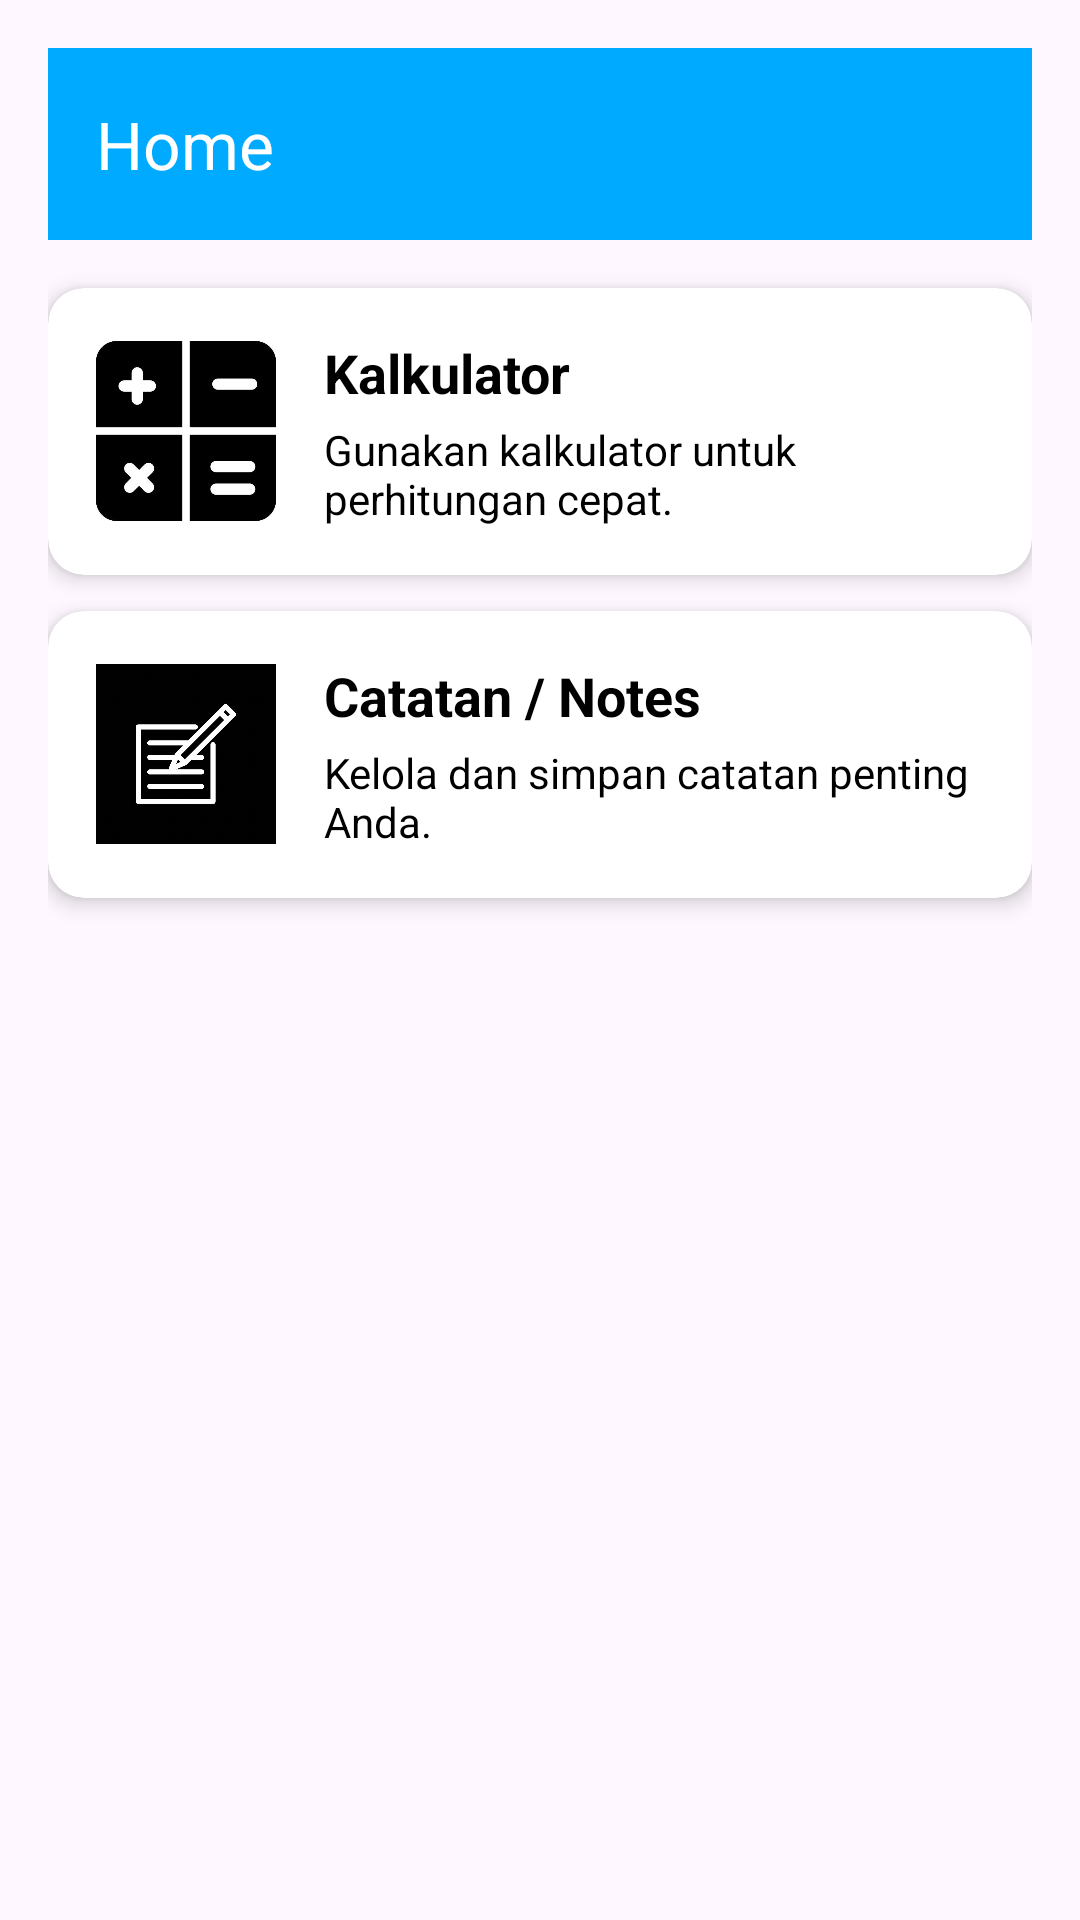

Layout XML and referenced resources for this Android screen:
<!-- AndroidManifest.xml: application theme Theme.Project -->
<!-- res/layout/activity_home.xml -->
<?xml version="1.0" encoding="utf-8"?>
<androidx.constraintlayout.widget.ConstraintLayout xmlns:android="http://schemas.android.com/apk/res/android"
    xmlns:app="http://schemas.android.com/apk/res-auto"
    xmlns:tools="http://schemas.android.com/tools"
    android:layout_width="match_parent"
    android:layout_height="match_parent"
    tools:context=".HomeActivity"
    android:padding="16dp">

    <androidx.appcompat.widget.Toolbar
        android:id="@+id/toolbar"
        android:layout_width="match_parent"
        android:layout_height="wrap_content"
        android:elevation="4dp"
        android:background="?attr/colorPrimary"
        android:theme="@style/ThemeOverlay.AppCompat.Dark.ActionBar"
        android:popupTheme="@style/ThemeOverlay.AppCompat.Light"
        app:title="Home"
        app:titleTextColor="@android:color/white"
        app:layout_constraintTop_toTopOf="parent"
        app:layout_constraintStart_toStartOf="parent"
        app:layout_constraintEnd_toEndOf="parent" />

    
    <androidx.cardview.widget.CardView
        android:id="@+id/cardCalculator"
        android:layout_width="0dp"
        android:layout_height="wrap_content"
        app:cardCornerRadius="12dp"
        app:cardElevation="4dp"
        android:layout_marginTop="16dp"
        app:layout_constraintTop_toBottomOf="@id/toolbar"
        app:layout_constraintStart_toStartOf="parent"
        app:layout_constraintEnd_toEndOf="parent">

        <LinearLayout
            android:layout_width="match_parent"
            android:layout_height="wrap_content"
            android:orientation="horizontal"
            android:onClick="Kalkulator"
            android:padding="16dp">

            
            <ImageView
                android:id="@+id/ivCalculator"
                android:layout_width="60dp"
                android:layout_height="60dp"
                android:src="@drawable/kalkulator"
                android:contentDescription="Kalkulator"
                android:layout_gravity="center_vertical"
                android:layout_marginEnd="16dp" />

            
            <LinearLayout
                android:layout_width="0dp"
                android:layout_height="wrap_content"
                android:layout_weight="1"
                android:orientation="vertical">

                <TextView
                    android:id="@+id/tvCalculatorTitle"
                    android:layout_width="wrap_content"
                    android:layout_height="wrap_content"
                    android:text="Kalkulator"
                    android:textSize="18sp"
                    android:textStyle="bold"
                    android:textColor="@color/black" />

                <TextView
                    android:id="@+id/tvCalculatorDesc"
                    android:layout_width="wrap_content"
                    android:layout_height="wrap_content"
                    android:layout_marginTop="4dp"
                    android:text="Gunakan kalkulator untuk perhitungan cepat."
                    android:textSize="14sp"
                    android:textColor="@color/black" />
            </LinearLayout>
        </LinearLayout>
    </androidx.cardview.widget.CardView>

    
    <androidx.cardview.widget.CardView
        android:id="@+id/cardNotes"
        android:layout_width="0dp"
        android:layout_height="wrap_content"
        app:cardCornerRadius="12dp"
        app:cardElevation="4dp"
        android:layout_marginTop="12dp"
        app:layout_constraintTop_toBottomOf="@id/cardCalculator"
        app:layout_constraintStart_toStartOf="parent"
        app:layout_constraintEnd_toEndOf="parent">

        <LinearLayout
            android:layout_width="match_parent"
            android:layout_height="wrap_content"
            android:onClick="Catatan"
            android:orientation="horizontal"
            android:padding="16dp">

            
            <ImageView
                android:id="@+id/ivNotes"
                android:layout_width="60dp"
                android:layout_height="60dp"
                android:src="@drawable/notes"
                android:contentDescription="Catatan"
                android:layout_gravity="center_vertical"
                android:layout_marginEnd="16dp" />

            
            <LinearLayout
                android:layout_width="0dp"
                android:layout_height="wrap_content"
                android:layout_weight="1"
                android:orientation="vertical">

                <TextView
                    android:id="@+id/tvNotesTitle"
                    android:layout_width="wrap_content"
                    android:layout_height="wrap_content"
                    android:text="Catatan / Notes"
                    android:textSize="18sp"
                    android:textStyle="bold"
                    android:textColor="@color/black" />

                <TextView
                    android:id="@+id/tvNotesDesc"
                    android:layout_width="wrap_content"
                    android:layout_height="wrap_content"
                    android:layout_marginTop="4dp"
                    android:text="Kelola dan simpan catatan penting Anda."
                    android:textSize="14sp"
                    android:textColor="@color/black" />
            </LinearLayout>
        </LinearLayout>
    </androidx.cardview.widget.CardView>

</androidx.constraintlayout.widget.ConstraintLayout>
<!-- resources referenced by this layout -->
<resources>
  <color name="black">#FF000000</color>
  <!-- drawable kalkulator: jpg bitmap (drawable, 11337 bytes) -->
  <!-- drawable notes: jpg bitmap (drawable, 17024 bytes) -->
  <style name="Theme.Project" parent="Base.Theme.Project" />
  <style name="Base.Theme.Project" parent="Theme.Material3.DayNight.NoActionBar">
          
           <item name="colorPrimary">@color/deep_blue</item> --&gt;
      </style>
  <color name="deep_blue">#00aaff</color>
</resources>
